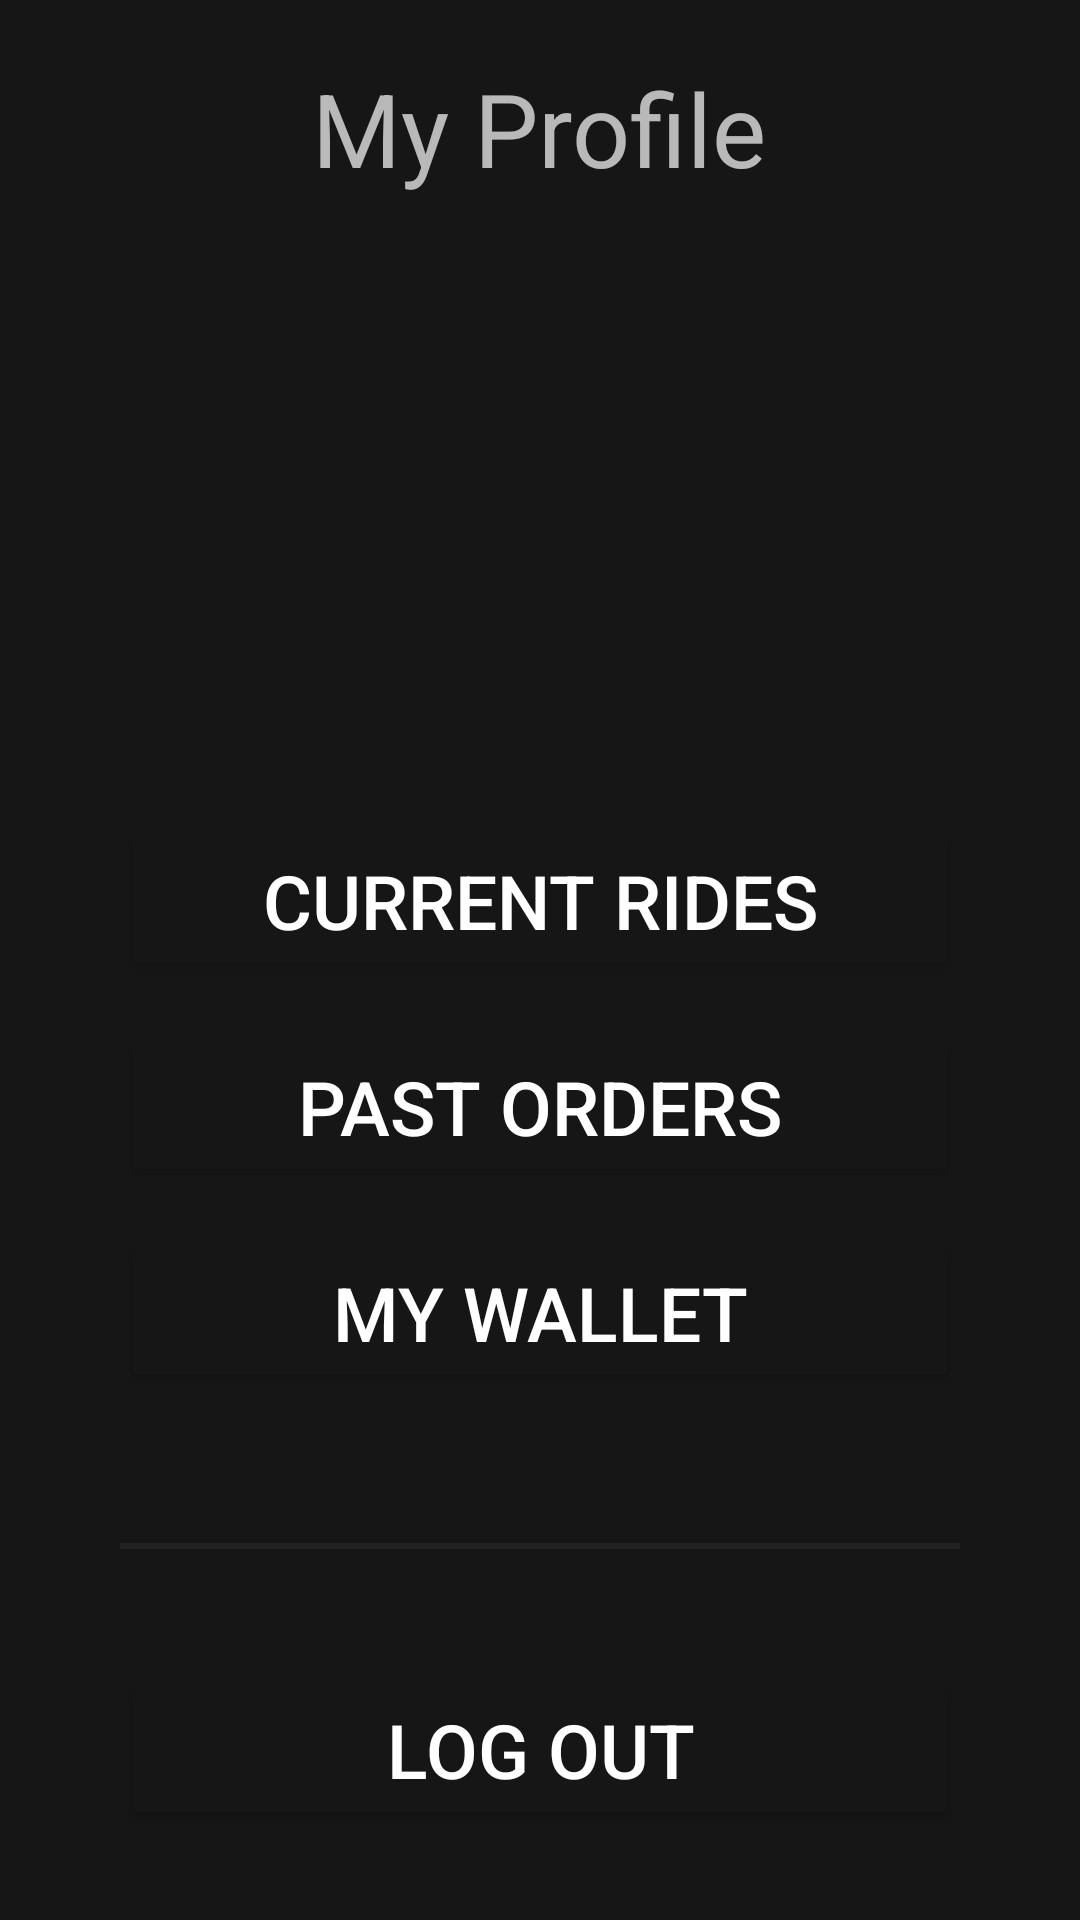

Write the Android layout XML for this screen, with the resource values it uses.
<!-- AndroidManifest.xml: application theme Theme.RideOn -->
<!-- res/layout/fragment_d_profile.xml -->
<?xml version="1.0" encoding="utf-8"?>
<androidx.appcompat.widget.LinearLayoutCompat
    xmlns:android="http://schemas.android.com/apk/res/android"
    xmlns:tools="http://schemas.android.com/tools"
    android:layout_width="match_parent"
    android:layout_height="match_parent"
    android:orientation="vertical"
    android:background="@color/primary"
    android:theme="@style/ThemeOverlay.AppCompat.Dark"
    tools:context=".view.passenger.FragmentPProfile">

    <TextView
        android:layout_width="wrap_content"
        android:layout_height="wrap_content"
        android:text="@string/my_profile"
        android:textSize="34sp"
        android:layout_margin="20dp"
        android:layout_gravity="center_horizontal"/>

    <ImageView
        android:id="@+id/image_view_profile"
        android:layout_width="100dp"
        android:layout_height="100dp"
        android:layout_margin="20dp"
        android:layout_gravity="center"
        android:contentDescription="@string/profile" />

    <TextView
        android:id="@+id/text_view_name"
        android:layout_width="wrap_content"
        android:layout_height="wrap_content"
        android:textSize="32sp"
        android:layout_gravity="center_horizontal" />

    <Button
        android:id="@+id/button_current_rides"
        android:layout_width="match_parent"
        android:layout_height="wrap_content"
        android:layout_marginStart="40dp"
        android:layout_marginEnd="40dp"
        android:layout_marginBottom="10dp"
        android:layout_marginTop="5dp"
        android:text="Current Rides"
        android:textSize="25sp"
        tools:ignore="VisualLintButtonSize" />


    <Button
        android:id="@+id/button_past_orders"
        android:layout_width="match_parent"
        android:layout_height="wrap_content"
        android:layout_marginStart="40dp"
        android:layout_marginEnd="40dp"
        android:layout_marginBottom="10dp"
        android:layout_marginTop="5dp"
        android:text="Past Orders"
        android:textSize="25sp"
        tools:ignore="VisualLintButtonSize" />

    <Button
        android:id="@+id/button_wallet"
        android:layout_width="match_parent"
        android:layout_height="wrap_content"
        android:layout_marginStart="40dp"
        android:layout_marginEnd="40dp"
        android:layout_marginBottom="10dp"
        android:layout_marginTop="5dp"
        android:text="My Wallet"
        android:textSize="25sp"
        tools:ignore="VisualLintButtonSize" />

    <View
        android:layout_width="match_parent"
        android:layout_height="2dp"
        android:background="@color/secondary_dark"
        android:layout_margin="40dp"/>

    <Button
        android:id="@+id/button_logout"
        android:layout_width="match_parent"
        android:layout_height="wrap_content"
        android:layout_marginStart="40dp"
        android:layout_marginEnd="40dp"
        android:text="Log out"
        android:textSize="25sp"
        tools:ignore="VisualLintButtonSize" />



</androidx.appcompat.widget.LinearLayoutCompat>
<!-- resources referenced by this layout -->
<resources>
  <color name="primary">#161616</color>
  <color name="secondary_dark">#222222</color>
  <string name="my_profile">My Profile</string>
  <string name="profile">Profile</string>
  <style name="Theme.RideOn" parent="Theme.MaterialComponents.DayNight.NoActionBar">
          
          <item name="colorPrimary">@color/secondary</item>
          <item name="colorPrimaryVariant">@color/purple_700</item>
          <item name="backgroundColor">@color/primary</item>
          <item name="backgroundTint">@color/primary</item>
          <item name="colorOnPrimary">@color/black</item>
          
          <item name="colorSecondary">@color/teal_200</item>
          <item name="colorSecondaryVariant">@color/teal_200</item>
          <item name="colorOnSecondary">@color/black</item>
          
          <item name="android:statusBarColor">?attr/colorPrimaryVariant</item>
          
      </style>
  <color name="secondary">#F0C717</color>
  <color name="purple_700">#FF3700B3</color>
  <color name="black">#FF000000</color>
  <color name="teal_200">#FF03DAC5</color>
</resources>
